3-way image classification set "kumquat" from GitHub (conglam56/AutoSort-IoT); label vocabulary: green, reject, ripe.

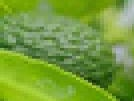
Label: green

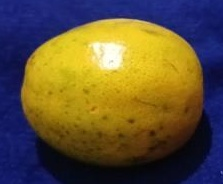
Label: ripe

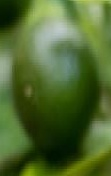
Label: green

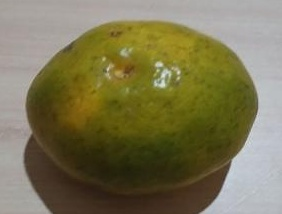
Label: reject

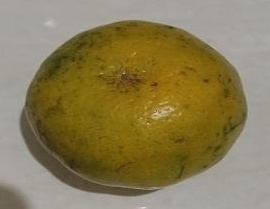
Label: reject

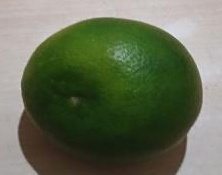
Label: green
